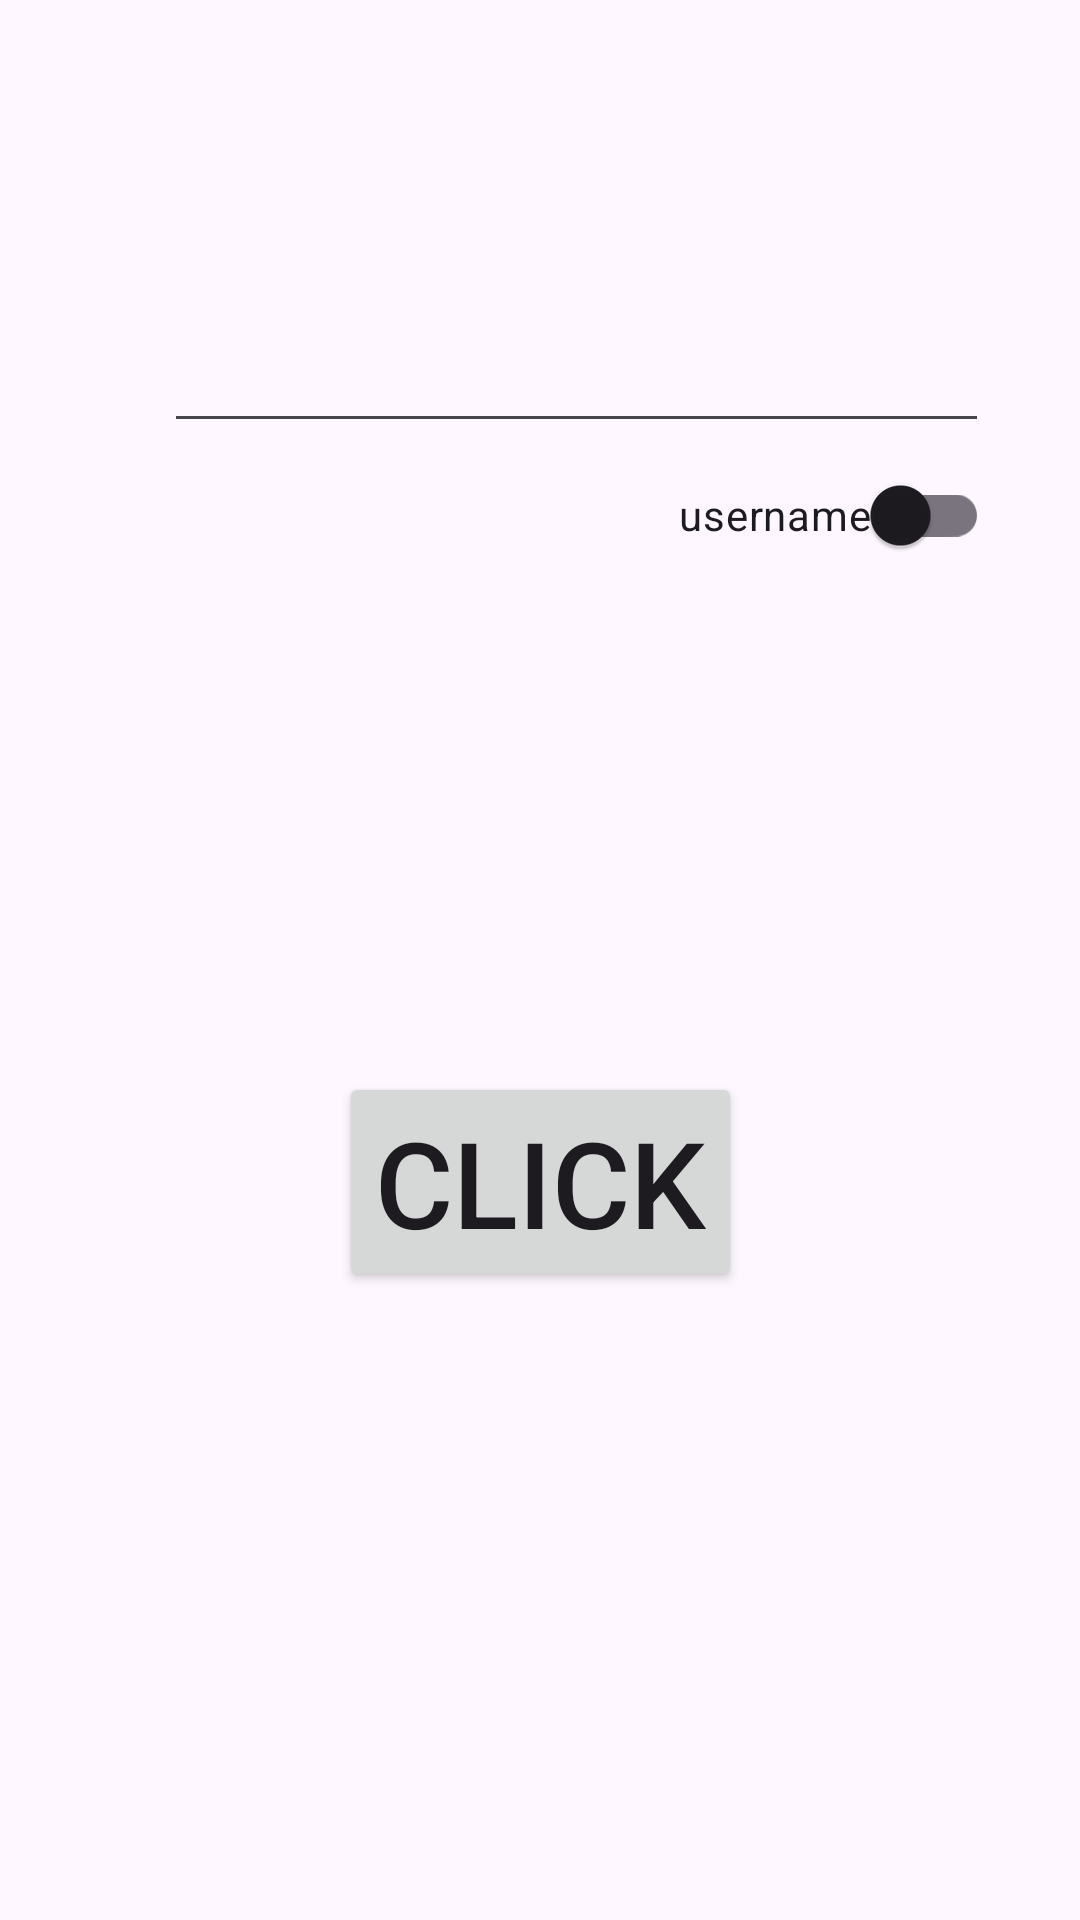

Here is an Android app screen rendered from its layout file. Give the layout XML and the strings, colors and styles it references.
<!-- AndroidManifest.xml: application theme Theme.My_app2 -->
<!-- res/layout/activity_second.xml -->
<?xml version="1.0" encoding="utf-8"?>
<androidx.constraintlayout.motion.widget.MotionLayout xmlns:android="http://schemas.android.com/apk/res/android"
    xmlns:app="http://schemas.android.com/apk/res-auto"
    xmlns:tools="http://schemas.android.com/tools"
    android:id="@+id/main"
    android:layout_width="match_parent"
    android:layout_height="match_parent"
    tools:context=".second_activity"
    app:layoutDescription="@xml/activity_second_scene">


    <EditText
        android:id="@+id/txt"
        android:layout_width="275dp"
        android:layout_height="38dp"
        android:layout_margin="70dp"
        app:layout_constraintBottom_toBottomOf="parent"
        app:layout_constraintEnd_toEndOf="parent"
        app:layout_constraintHorizontal_bias="0.279"
        app:layout_constraintStart_toStartOf="parent"
        app:layout_constraintTop_toTopOf="parent"
        app:layout_constraintVertical_bias="0.086" />

    <com.google.android.material.switchmaterial.SwitchMaterial
        android:id="@+id/switchh"
        android:layout_width="wrap_content"
        android:layout_height="wrap_content"
        android:text="username"
        app:layout_constraintEnd_toEndOf="@+id/txt"
        app:layout_constraintTop_toBottomOf="@+id/txt" />

    <Button
        android:id="@+id/btn"
        android:layout_width="wrap_content"
        android:layout_height="wrap_content"
        app:layout_constraintBottom_toBottomOf="parent"
        app:layout_constraintEnd_toEndOf="parent"
        android:text="click"
        android:textSize="40sp"
        app:layout_constraintStart_toStartOf="parent"
        app:layout_constraintTop_toBottomOf="@+id/txt" />


</androidx.constraintlayout.motion.widget.MotionLayout>
<!-- resources referenced by this layout -->
<resources>
  <style name="Theme.My_app2" parent="Base.Theme.My_app2" />
  <style name="Base.Theme.My_app2" parent="Theme.Material3.DayNight.NoActionBar">
          
          
          
          <item name="colorPrimary">#660000</item>
      </style>
</resources>
